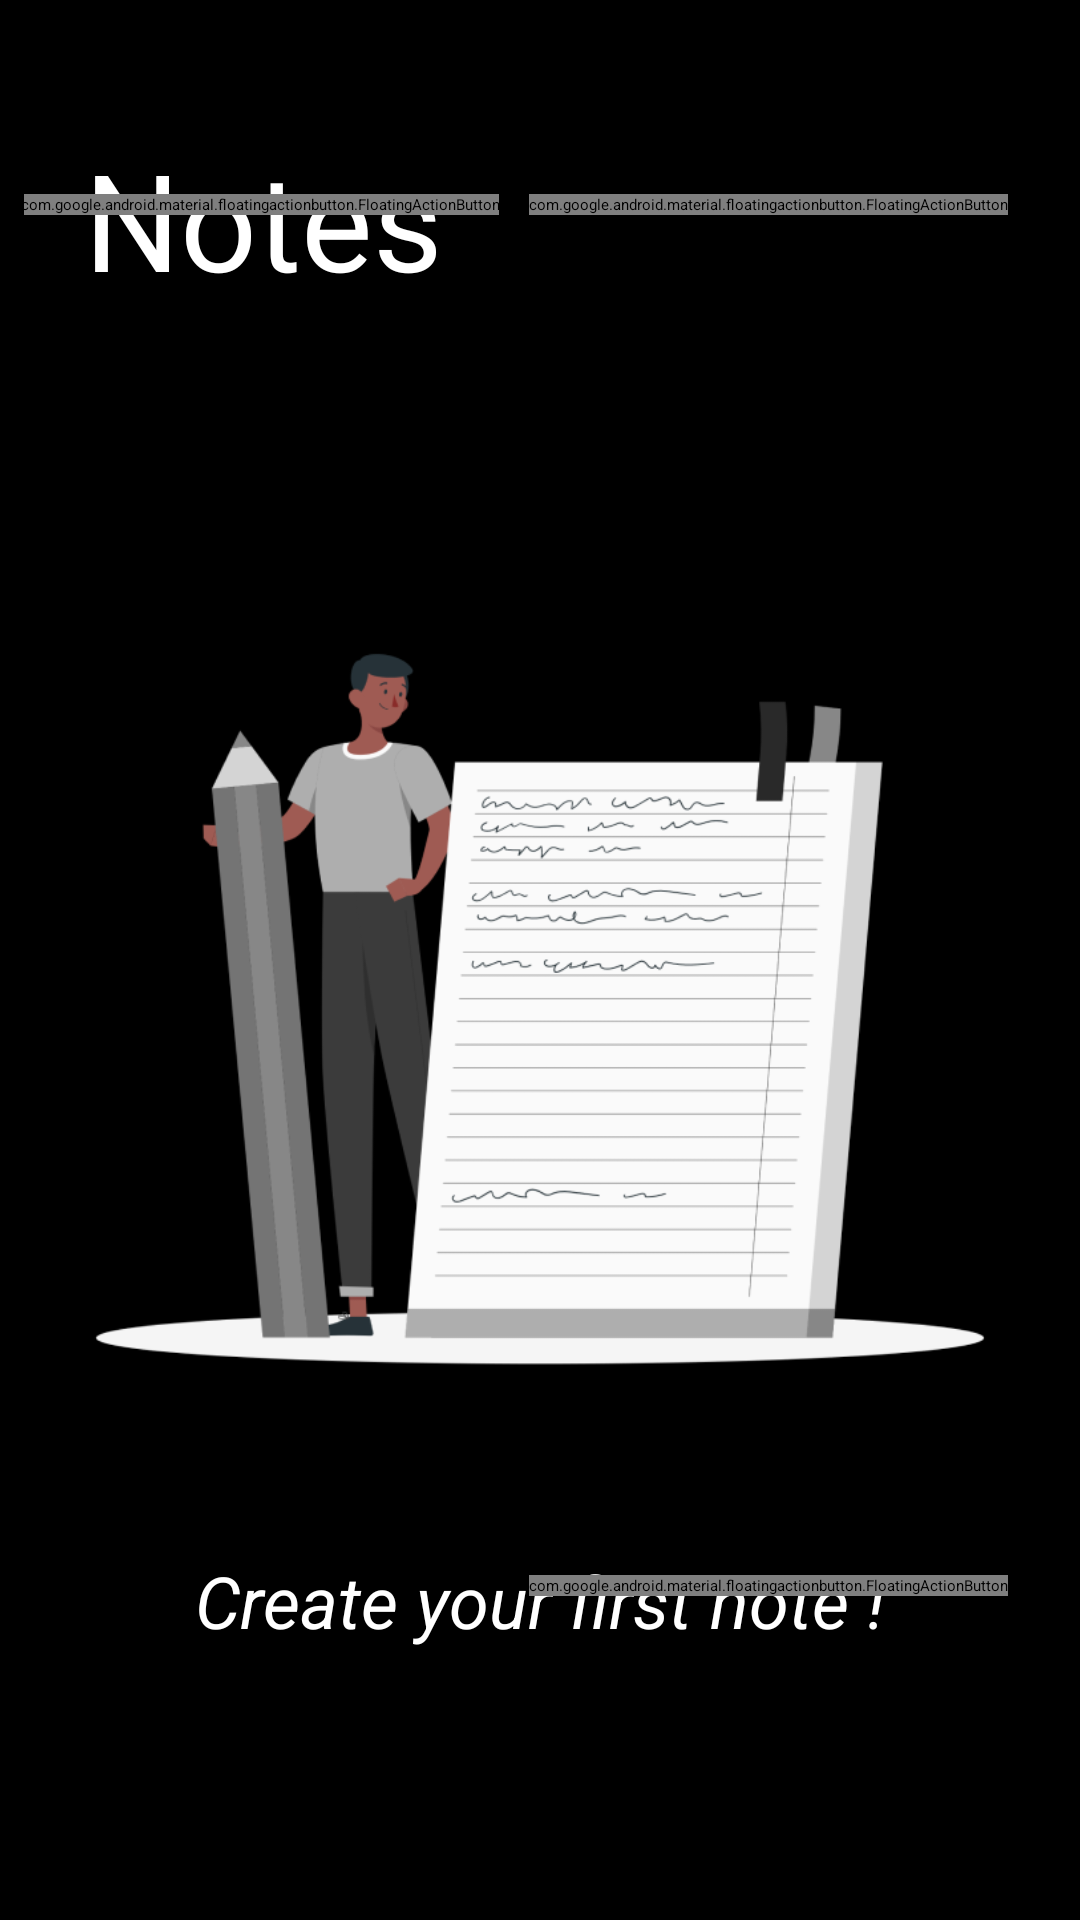

Write the Android layout XML for this screen, with the resource values it uses.
<!-- AndroidManifest.xml: application theme Theme.Notes -->
<!-- res/layout/fragment_notes_list.xml -->
<?xml version="1.0" encoding="utf-8"?>
<androidx.constraintlayout.widget.ConstraintLayout xmlns:android="http://schemas.android.com/apk/res/android"
    xmlns:tools="http://schemas.android.com/tools"
    android:layout_width="match_parent"
    android:layout_height="match_parent"
    xmlns:app="http://schemas.android.com/apk/res-auto"
    android:background="@color/black"
    android:padding="@dimen/_8dp"
    tools:context=".ui.fragments.NotesListFragment">


    <androidx.constraintlayout.widget.ConstraintLayout
        android:id="@+id/topindexLinlay"

        app:layout_constraintStart_toStartOf="parent"
        app:layout_constraintTop_toTopOf="parent"
        android:layout_marginTop="@dimen/_25dp"
        style="@style/laybar"
        android:orientation="horizontal">


        <TextView
            style="@style/texts"
            android:layout_marginTop="@dimen/_10dp"
         app:layout_constraintTop_toTopOf="parent"
            app:layout_constraintStart_toStartOf="parent"
            android:fontFamily="@font/nunito_semibold"
            android:text="@string/notes"
            android:textSize="@dimen/_45sp"
            android:layout_marginStart="@dimen/_20dp"
            android:textColor="@color/white" />


        <com.google.android.material.floatingactionbutton.FloatingActionButton
            android:id="@+id/fabSearch"
           style="@style/buttonsstyl"
            android:src="@drawable/baseline_search_24"
app:layout_constraintBottom_toBottomOf="parent"
            app:layout_constraintTop_toTopOf="parent"
            android:contentDescription="@string/add_note"
            app:backgroundTint="@color/buttonblack"
            app:tint="@color/white"
            android:layout_marginEnd="@dimen/_10dp"
            app:layout_constraintEnd_toStartOf="@+id/fabSave"
            />
        <com.google.android.material.floatingactionbutton.FloatingActionButton
            android:id="@+id/fabSave"
         style="@style/buttonsstyl"
            android:src="@drawable/baseline_info_outline_24"
app:layout_constraintEnd_toEndOf="parent"
            app:layout_constraintTop_toTopOf="parent"
            app:layout_constraintBottom_toBottomOf="parent"
            android:contentDescription="@string/add_note"
            app:backgroundTint="@color/buttonblack"
            app:tint="@color/white"
            android:layout_marginRight="@dimen/_16dp"

            />



    </androidx.constraintlayout.widget.ConstraintLayout>

    <LinearLayout
        android:id="@+id/emptyStateLayout"
style="@style/laybar"
app:layout_constraintStart_toStartOf="parent"
        android:orientation="vertical"
        app:layout_constraintBottom_toBottomOf="parent"
        app:layout_constraintTop_toBottomOf="@+id/topindexLinlay">


        <ImageView
            android:id="@+id/backgroundImage"
       style="@style/imgdefstyl"
            android:layout_gravity="center"
            android:src="@drawable/img" />


        <TextView
            android:id="@+id/tvTitle"

            android:layout_width="wrap_content"
            android:layout_height="wrap_content"
            android:layout_gravity="center"
            android:layout_marginTop="@dimen/_32dp"
            android:text="@string/emptynotesline"
            android:textColor="@android:color/white"
            android:textSize="@dimen/_24sp"
            android:textStyle="italic" />
    </LinearLayout>

    <androidx.recyclerview.widget.RecyclerView
        android:id="@+id/recyclerView"
        android:layout_width="@dimen/_0dp"
        android:layout_height="@dimen/_0dp"
        android:background="@drawable/recyshape"
        app:layout_constraintTop_toBottomOf="@id/topindexLinlay"
        app:layout_constraintBottom_toBottomOf="parent"
        app:layout_constraintStart_toStartOf="parent"
        app:layout_constraintEnd_toEndOf="parent"
        tools:listitem="@layout/item_note"
        android:layout_marginTop="@dimen/_16dp" />






    <com.google.android.material.floatingactionbutton.FloatingActionButton
        android:id="@+id/fabAddNote"
        android:layout_width="wrap_content"
        android:layout_height="wrap_content"
        android:src="@drawable/baseline_add_24"
        android:contentDescription="@string/add_note"
        app:backgroundTint="@color/buttonblack"
    app:tint="@color/white"
    app:layout_constraintBottom_toBottomOf="parent"
    app:layout_constraintEnd_toEndOf="parent"
    android:layout_marginBottom="@dimen/_100dp"
    android:layout_marginEnd="@dimen/_16dp" />
</androidx.constraintlayout.widget.ConstraintLayout>
<!-- res/layout/item_note.xml (included above) -->
<?xml version="1.0" encoding="utf-8"?>
<LinearLayout
    xmlns:android="http://schemas.android.com/apk/res/android"
    xmlns:app="http://schemas.android.com/apk/res-auto"
    android:layout_width="match_parent"
    android:layout_height="wrap_content"
    android:layout_margin="@dimen/_8dp"
    android:orientation="vertical"
    android:elevation="@dimen/_1dp"

    >

    <com.google.android.material.card.MaterialCardView
        android:id="@+id/card"
        android:layout_width="match_parent"
        android:layout_height="wrap_content"
        app:cardElevation="4dp"
        android:elevation="4dp"
        app:cardPreventCornerOverlap="false"
        android:background="@null"
        app:strokeWidth="0dp"
        app:cardCornerRadius="@dimen/_16dp"
        >

        <LinearLayout
            android:id="@+id/laybar"
            android:layout_width="match_parent"
            android:layout_height="wrap_content"

            android:padding="@dimen/_16dp"
            android:orientation="vertical">

            <TextView
                android:id="@+id/tvNoteTitle"
                android:layout_width="wrap_content"
                android:layout_height="wrap_content"
                android:textColor="@android:color/white"
                android:textSize="18sp"
                android:maxLines="4"
                android:textStyle="bold" />

            <TextView
                android:id="@+id/tvNoteContent"
                android:layout_width="wrap_content"
                android:layout_height="wrap_content"
                android:visibility="gone"
                android:textColor="@android:color/white"
                android:textSize="14sp" />
        </LinearLayout>

    </com.google.android.material.card.MaterialCardView>

</LinearLayout>
<!-- resources referenced by this layout -->
<resources>
  <color name="black">#FF000000</color>
  <color name="buttonblack">#252525</color>
  <color name="white">#FFFFFFFF</color>
  <dimen name="_0dp">0dp</dimen>
  <dimen name="_100dp">100dp</dimen>
  <dimen name="_10dp">10dp</dimen>
  <dimen name="_16dp">16dp</dimen>
  <dimen name="_1dp">1dp</dimen>
  <dimen name="_20dp">20dp</dimen>
  <dimen name="_24sp">24sp</dimen>
  <dimen name="_25dp">25dp</dimen>
  <dimen name="_32dp">32dp</dimen>
  <dimen name="_45sp">45sp</dimen>
  <dimen name="_8dp">8dp</dimen>
  <!-- drawable baseline_add_24 (drawable) -->
  <vector xmlns:android="http://schemas.android.com/apk/res/android" android:height="24dp" android:tint="#F6F1F1" android:viewportHeight="24" android:viewportWidth="24" android:width="24dp">
        
      <path android:fillColor="@android:color/white" android:pathData="M19,13h-6v6h-2v-6H5v-2h6V5h2v6h6v2z"/>
      
  </vector>
  <!-- drawable baseline_info_outline_24 (drawable) -->
  <vector xmlns:android="http://schemas.android.com/apk/res/android" android:height="24dp" android:tint="#F6F1F1" android:viewportHeight="24" android:viewportWidth="24" android:width="24dp">
        
      <path android:fillColor="@android:color/white" android:pathData="M11,7h2v2h-2V7zM11,11h2v6h-2V11zM12,2C6.48,2 2,6.48 2,12s4.48,10 10,10s10,-4.48 10,-10S17.52,2 12,2zM12,20c-4.41,0 -8,-3.59 -8,-8s3.59,-8 8,-8s8,3.59 8,8S16.41,20 12,20z"/>
      
  </vector>
  <!-- drawable baseline_search_24 (drawable) -->
  <vector xmlns:android="http://schemas.android.com/apk/res/android" android:height="24dp" android:tint="#F6F1F1" android:viewportHeight="24" android:viewportWidth="24" android:width="24dp">
        
      <path android:fillColor="@android:color/white" android:pathData="M15.5,14h-0.79l-0.28,-0.27C15.41,12.59 16,11.11 16,9.5 16,5.91 13.09,3 9.5,3S3,5.91 3,9.5 5.91,16 9.5,16c1.61,0 3.09,-0.59 4.23,-1.57l0.27,0.28v0.79l5,4.99L20.49,19l-4.99,-5zM9.5,14C7.01,14 5,11.99 5,9.5S7.01,5 9.5,5 14,7.01 14,9.5 11.99,14 9.5,14z"/>
      
  </vector>
  <!-- drawable img: png bitmap (drawable, 64434 bytes) -->
  <!-- drawable recyshape (drawable) -->
  <?xml version="1.0" encoding="utf-8"?>
  <shape xmlns:android="http://schemas.android.com/apk/res/android">
  <corners
      android:radius="@dimen/_16dp"></corners>
  </shape>
  <string name="add_note">additems\n</string>
  <string name="emptynotesline">Create your first note !</string>
  <string name="notes">Notes</string>
  <style name="buttonsstyl">
          <item name="android:layout_width">wrap_content</item>
          <item name="android:layout_height">wrap_content</item>
  
      </style>
  <style name="imgdefstyl">
          <item name="android:layout_width">@dimen/_310dp</item>
          <item name="android:layout_height">@dimen/_300dp</item>
  
  
      </style>
  <style name="laybar">
  
          <item name="android:layout_width">match_parent</item>
          <item name="android:layout_height">wrap_content</item>
  
  
      </style>
  <style name="texts">
  
          <item name="android:layout_width">wrap_content</item>
          <item name="android:layout_height">match_parent</item>
          <item name="android:textSize">@dimen/_24dp</item>
      </style>
  <dimen name="_310dp">310dp</dimen>
      /&gt;
  <dimen name="_300dp">300dp</dimen>
  <dimen name="_24dp">24dp</dimen>
</resources>
